6-way image classification set "dataset" from GitHub (ErvinCaraval/Redes-Neuronales-Proyecto-Practico); label vocabulary: hoja amarilla, mosaic disease, roya, sanas, secas, tizon bacteriano.

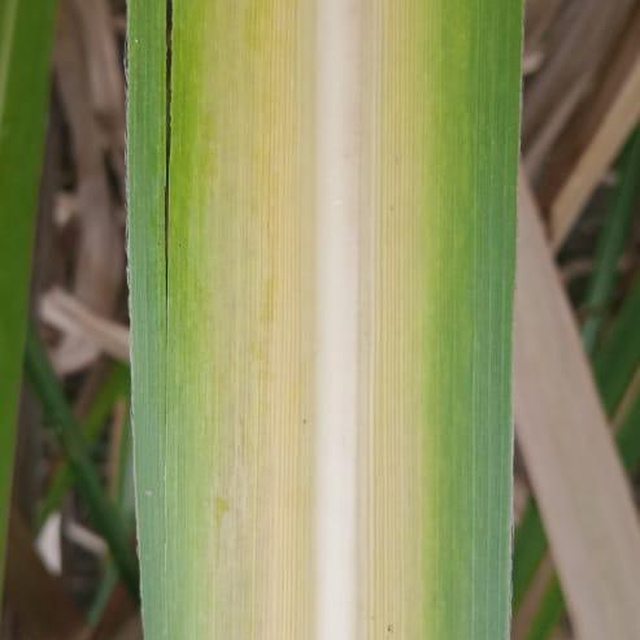
Label: hoja amarilla

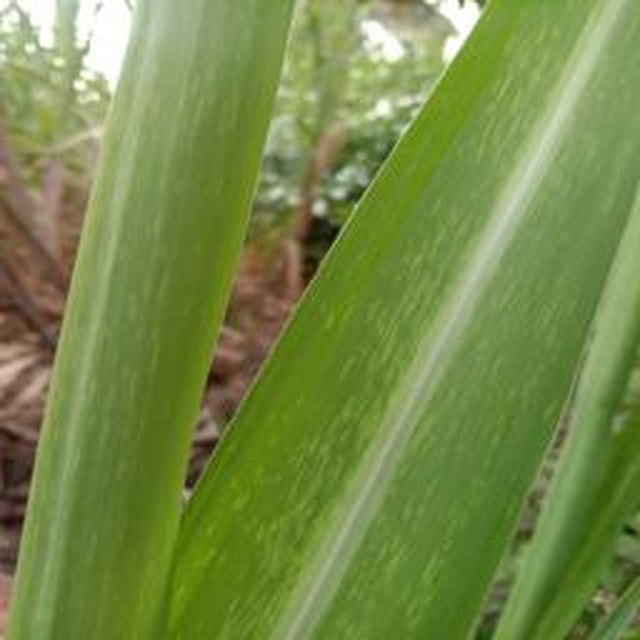
Label: mosaic disease

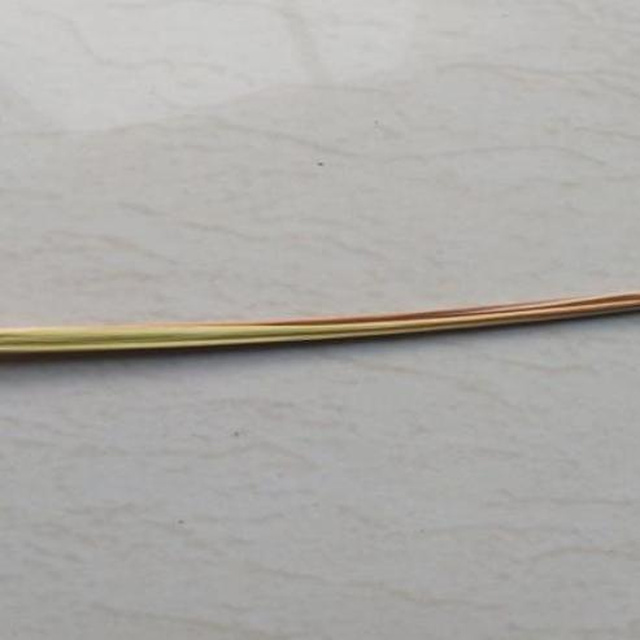
Label: secas

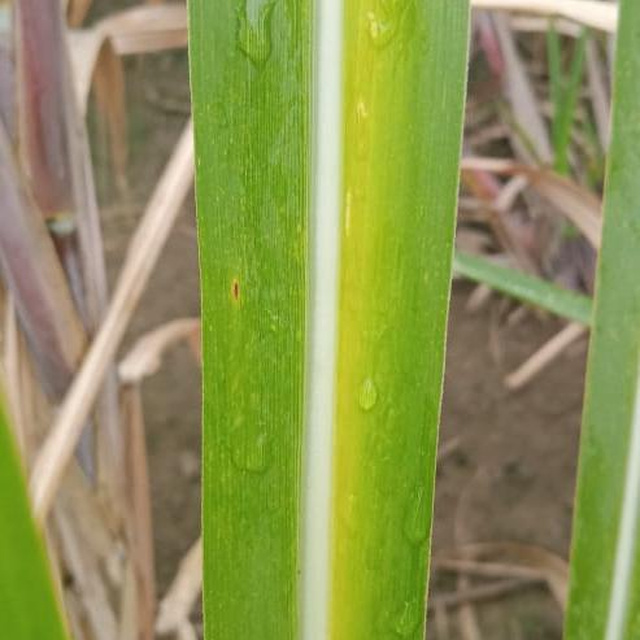
Label: hoja amarilla

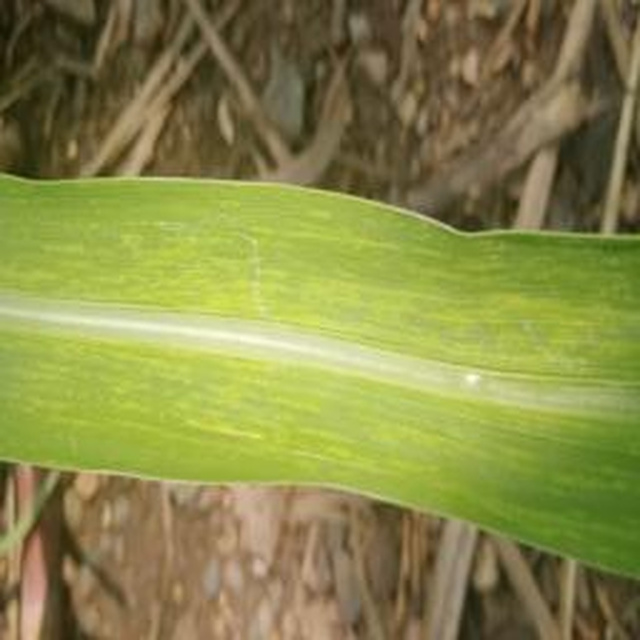
Label: mosaic disease

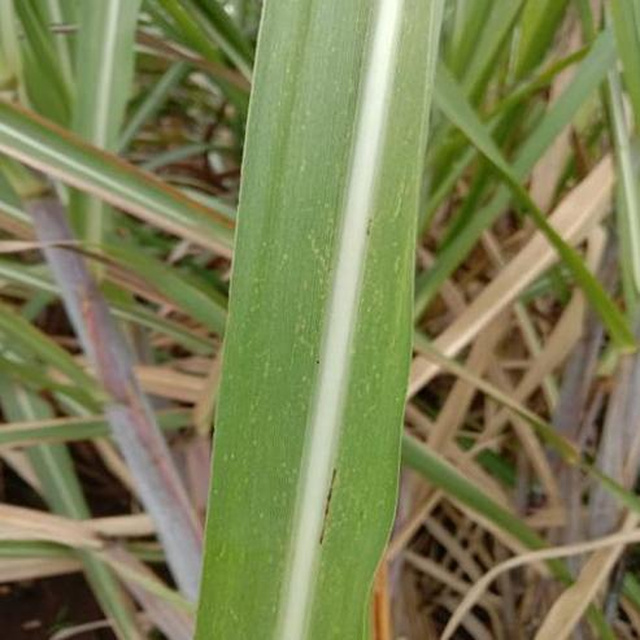
Label: mosaic disease
